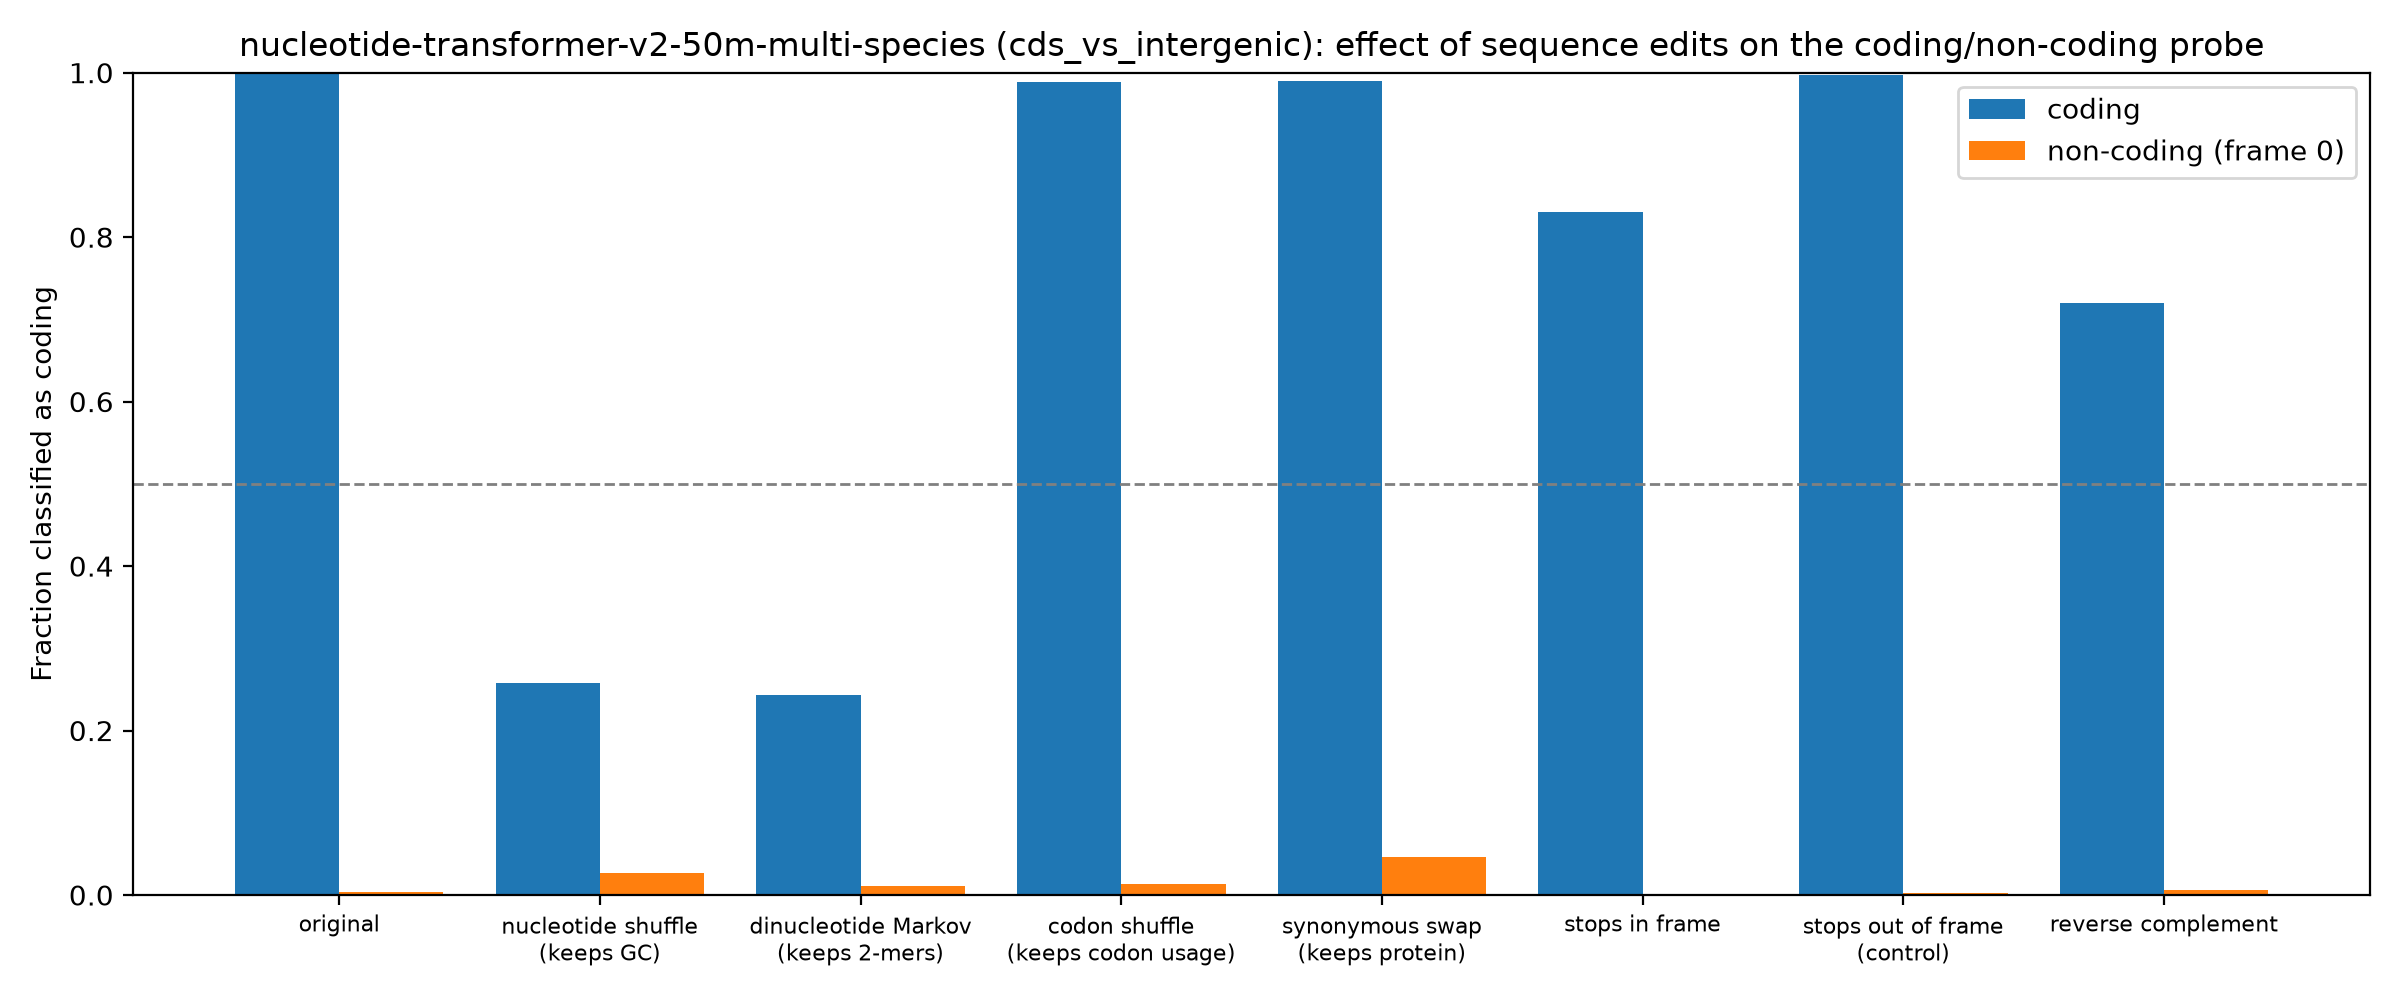

The data file committed next to this chart (first rows):
group, edit, mean_coding_score, frac_called_coding
coding, original, 20.82, 0.9984
coding, nucleotide shuffle (keeps GC), -3.648, 0.2578
coding, dinucleotide Markov (keeps 2-mers), -4.689, 0.2431
coding, codon shuffle (keeps codon usage), 18.74, 0.9886
coding, synonymous swap (keeps protein), 16.92, 0.9902
coding, stops in frame, 5.801, 0.8311
coding, stops out of frame (control), 18.63, 0.9973
coding, reverse complement, 3.505, 0.7193
non-coding (frame 0), original, -19.99, 0.004
non-coding (frame 0), nucleotide shuffle (keeps GC), -10.62, 0.0265
non-coding (frame 0), dinucleotide Markov (keeps 2-mers), -15.8, 0.0115
non-coding (frame 0), codon shuffle (keeps codon usage), -12.96, 0.0135
non-coding (frame 0), synonymous swap (keeps protein), -7.681, 0.046
non-coding (frame 0), stops in frame, -24.79, 0.0
non-coding (frame 0), stops out of frame (control), -19.71, 0.002
non-coding (frame 0), reverse complement, -19.52, 0.0055
